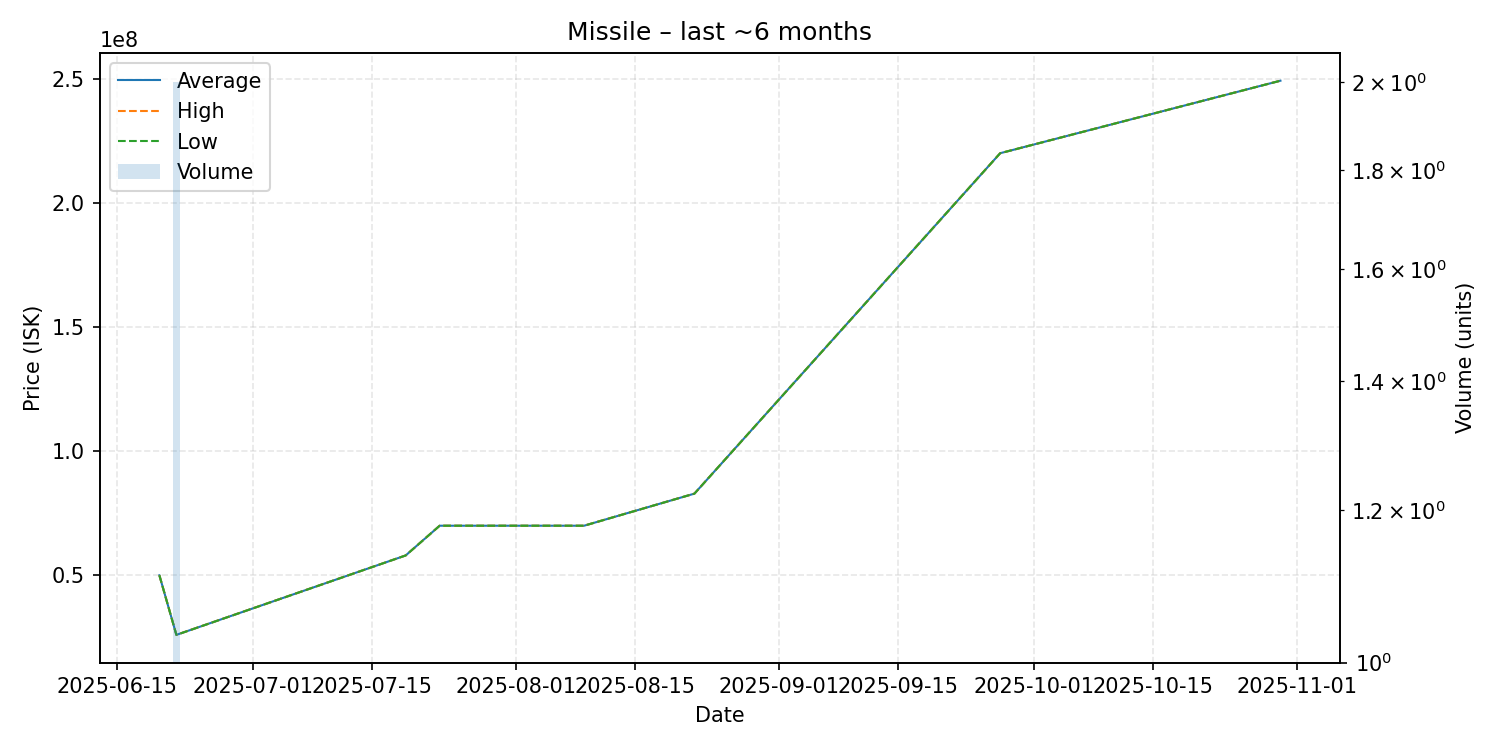

The table this chart was drawn from, first rows:
date, average, highest, lowest, order_count, volume
2025-06-20, 50000000, 50000000, 50000000, 1, 1
2025-06-22, 26015000, 26020000, 26010000, 2, 2
2025-07-19, 58000000, 58000000, 58000000, 1, 1
2025-07-23, 69970000, 69970000, 69970000, 1, 1
2025-08-09, 69970000, 69970000, 69970000, 1, 1
2025-08-22, 82900000, 82900000, 82900000, 1, 1
2025-09-27, 220000000, 220000000, 220000000, 1, 1
2025-10-30, 249200000, 249200000, 249200000, 1, 1
